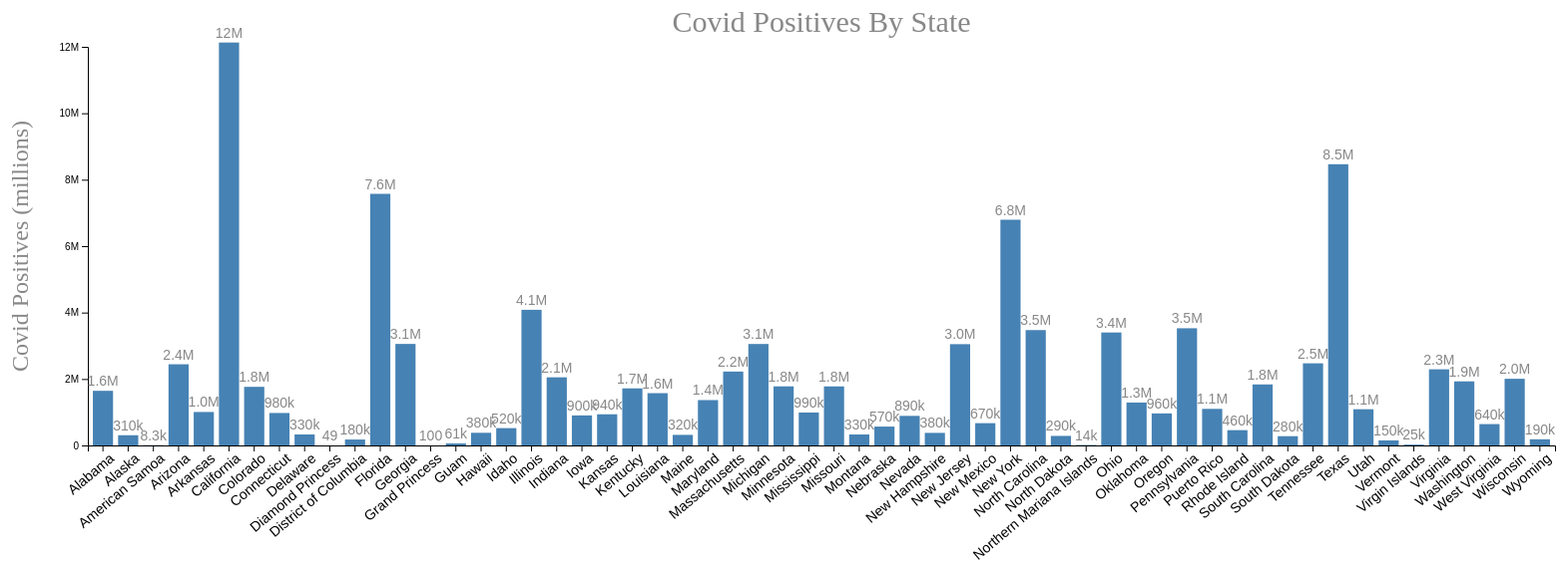
D3 v5 page, settled after 480 driven frames (8 s of simulated time); the page loaded 2 data file(s).


    const svg = d3.select("svg");
    const margin = {top: 50, right: 30, bottom: 150, left: 100};
    const width = +svg.attr("width") - margin.left - margin.right;
    const height = +svg.attr("height") - margin.top - margin.bottom;

    // Million formatter
    const millionFormat = d3.format(".2s");

    // Tooltip (create once only)
    const tooltip = d3.select("body")
      .append("div")
      .style("position", "absolute")
      .style("background", "#fff")
      .style("border", "1px solid #ccc")
      .style("padding", "8px 12px")
      .style("border-radius", "4px")
      .style("pointer-events", "none")
      .style("font", "12px sans-serif")
      .style("opacity", 0);

    // Draw the Covid bar chart
    function drawChart1(maxData) {
      svg.selectAll("*").remove(); // Clear SVG

      const chartGroup = svg.append("g")
        .attr("transform", `translate(${margin.left},${margin.top})`);

      const x = d3.scaleBand()
        .domain(maxData.map(d => d.Province))
        .range([0, width])
        .padding(0.2);

      const y = d3.scaleLinear()
        .domain([0, 12000000]) // up to 4M
        .nice()
        .range([height, 0]);

      // X Axis
      chartGroup.append("g")
        .attr("transform", `translate(0,${height})`)
        .call(d3.axisBottom(x))
        .selectAll("text")
          .attr("transform", "rotate(-40)")
          .style("text-anchor", "end")
          .style("font-size", "14px");

      // Y Axis, format ticks in millions
      chartGroup.append("g")
        .call(
          d3.axisLeft(y)
            .tickValues([0, 2000000, 4000000, 6000000, 8000000, 10000000, 12000000])
            .tickFormat(d => d === 0 ? "0" : (d / 1e6) + "M")
        );

      // Y Axis Label (vertical)
      svg.append("text")
        .attr("class", "axis-label")
        .attr("fill", "#888")
        .attr("text-anchor", "middle")
        .attr("transform", `translate(${margin.left - 60},${margin.top + height / 2}) rotate(-90)`)
        .text("Covid Positives (millions)");

      // Bars
      chartGroup.selectAll(".bar")
        .data(maxData)
        .enter()
        .append("rect")
          .attr("class", "bar")
          .attr("x", d => x(d.Province))
          .attr("y", d => y(d.MaxCovid))
          .attr("width", x.bandwidth())
          .attr("height", d => height - y(d.MaxCovid))
          .on("mouseover", function(event, d) {
            tooltip.transition().duration(150).style("opacity", 1);
            tooltip.html(`
              <strong>${maxData[d].Province}</strong><br>
              Covid Positives: <span style="color:darkred">${millionFormat(maxData[d].MaxCovid).replace("G", "B")}</span>
            `);
            d3.select(this).attr("fill", "orange");
          })
          .on("mousemove", function() {
            tooltip
              .style("left", (event.pageX + 10) + "px")
              .style("top", (event.pageY + 10) + "px");
          })
          .on("mouseleave", function() {
            tooltip.style("opacity", 0);
            d3.select(this).attr("fill", "steelblue");
          });

      // Labels
      chartGroup.selectAll(".label")
        .data(maxData)
        .enter()
        .append("text")
          .attr("class", "label")
          .attr("x", d => x(d.Province) + x.bandwidth() / 2)
          .attr("y", d => y(d.MaxCovid) - 5)
          .text(d => millionFormat(d.MaxCovid).replace("G", "B"));


        svg.append("text")
        .attr("x", margin.left + width / 2)
        .attr("y", margin.top - 15)
        .attr("text-anchor", "middle")
        .attr("font-size", "30px")
        .attr("fill", "#888")
        .text("Covid Positives By State");


        document.getElementById("chart-narrative").innerHTML = 
        "The chart displays the total number of Covid-positive cases reported by each U.S. state and territory. California stands out with the highest number, exceeding 12 million cases, followed by Texas (8.5 million), Florida (7.6 million), and New York (6.8 million). Other states show significantly lower totals, with most falling below 4 million. This visualization highlights how the largest and most populous states experienced the highest numbers of Covid-positive cases during the measured period.";

    }

    // Helper to blank the SVG and add placeholder text
    function blankChart(chartNum) {
      svg.selectAll("*").remove();
      svg.append("text")
        .attr("x", 500)
        .attr("y", 300)
        .attr("text-anchor", "middle")
        .attr("font-size", 32)
        .attr("fill", "#888")
        .text("Chart " + chartNum + " to be implemented");
    }

    function drawChart2(data) {
    // Clear SVG
    svg.selectAll("*").remove();

    // Group data by provinceState using d3.nest (D3 v4/v5)
    var nested = d3.nest()
        .key(function(d) { return d.provinceState; })
        .entries(data);

    // Scales
    const x = d3.scaleTime()
        .domain(d3.extent(data, d => d.date))
        .range([0, width]);

    const y = d3.scaleLinear()
        .domain([
            0,
            d3.max(data, d => d.MaxCovid) || 1
        ])
        .nice()
        .range([height, 0]);

    // Colors for each province
    const color = d3.scaleOrdinal(d3.schemeCategory10)
        .domain(nested.map(d => d.key));

    // Chart Group
    const chartGroup = svg.append("g")
        .attr("transform", `translate(${margin.left},${margin.top})`);

    // X Axis
    chartGroup.append("g")
        .attr("transform", `translate(0,${height})`)
        .call(d3.axisBottom(x).tickFormat(d3.timeFormat("%Y-%m-%d")))
        .selectAll("text")
        .attr("transform", "rotate(-40)")
        .style("text-anchor", "end")
        .style("font-size", "14px");

    // Y Axis
    chartGroup.append("g")
        .call(d3.axisLeft(y)
            .tickFormat(d => (d >= 1e6 ? (d / 1e6) + "M" : d))
        );

    // Y Axis Label
    svg.append("text")
        .attr("class", "axis-label")
        .attr("fill", "#888")
        .attr("text-anchor", "middle")
        .attr("transform", `translate(${margin.left - 60},${margin.top + height / 2}) rotate(-90)`)
        .text("Covid Positives");

    // Line generator
    const line = d3.line()
        .x(d => x(d.date))
        .y(d => y(d.MaxCovid));

    // Draw lines and dots for each province
    nested.forEach(function(group) {
        // Draw line
        chartGroup.append("path")
            .datum(group.values)
            .attr("fill", "none")
            .attr("stroke", color(group.key))
            .attr("stroke-width", 3)
            .attr("d", line);

        // Draw dots
        chartGroup.selectAll(".dot-" + group.key.replace(/\s/g, ''))
            .data(group.values)
            .enter()
            .append("circle")
            .attr("class", "dot dot-" + group.key.replace(/\s/g, ''))
            .attr("cx", d => x(d.date))
            .attr("cy", d => y(d.MaxCovid))
            .attr("r", 4)
            .attr("fill", color(group.key))
            .attr("stroke", "#333")
            .on("mouseover", function(d) {
                tooltip.transition().duration(150).style("opacity", 1);
                tooltip.html(`
                    <strong>${d.provinceState}, ${d3.timeFormat("%B %d, %Y")(d.date)}</strong><br>
                    Covid Positives: <span style="color:darkred">$${millionFormat(d.MaxCovid).replace("G", "B")}</span>
                `);
                d3.select(this).attr("fill", "#f44336");
            })
            .on("mousemove", function() {
                tooltip
                    .style("left", (d3.event.pageX + 10) + "px")
                    .style("top", (d3.event.pageY + 10) + "px");
            })
            .on("mouseleave", function() {
                tooltip.style("opacity", 0);
                d3.select(this).attr("fill", color(group.key));
            });
    });

    // Draw legend
    const legend = svg.selectAll(".legend")
        .data(nested)
        .enter().append("g")
        .attr("class", "legend")
        .attr("transform", (d, i) => `translate(${margin.left},${margin.top + i * 25})`);

    // Move legend next to chart, not outside SVG
      legend.append("rect")
          .attr("x", width - 1200) // e.g. 20px from the right
          .attr("width", 18)
          .attr("height", 18)
          .attr("fill", d => color(d.key));

      legend.append("text")
          .attr("x", width - 1150) // offset right of the rect
          .attr("y", 13)
          .text(d => d.key)
          .style("font-size", "16px")
          .attr("fill", "#333");


    // Title
    svg.append("text")
        .attr("x", margin.left + width / 2)
        .attr("y", margin.top - 15)
        .attr("text-anchor", "middle")
        .attr("font-size", "30px")
        .attr("fill", "#888")
        .text("Covid Positives Over Time by Province");

    document.getElementById("chart-narrative").innerHTML =
        "Chart shows the cumulative number of COVID-positive cases in each province over time, from early 2020 through early 2023. The chart reveals several waves of increased case counts, with notable surges around winter 2020-2021 and again in early 2022. After each surge, the number of new cases levels off before climbing again. By early 2023, the total number of COVID-positive cases in each province surpasses previous records. The data highlights the impact of major outbreaks and underscores how the progression of the pandemic occurred in distinct waves rather than as a steady increase.";
}




    

    function drawChartMap3() {
    svg.selectAll("*").remove(); // Clear SVG

    const chartGroup = svg.append("g")
        .attr("transform", `translate(${margin.left},${150})`);

    const width = +svg.attr("width") - margin.left - margin.right;
    const height = +svg.attr("height") - margin.top - margin.bottom;

    // Define projection and path generator for California
    const projection = d3.geoMercator()
        .center([-119.5, 37]) // roughly California's center; adjust if needed
        .scale(2600) // scale to fit SVG—adjust depending on your SVG size
        .translate([width / 2, height / 2]);

    const geoPath = d3.geoPath().projection(projection);

    // Load GeoJSON then CSV
    d3.json('california-counties.geojson').then(function(caGeo) {
        chartGroup.selectAll("path")
            .data(caGeo.features)
            .enter().append("path")
            .attr("d", geoPath)
            .attr("fill", "#e0e0e0")
            .attr("stroke", "#999")
            .attr("stroke-width", 1);

        // Load COVID Data
        d3.csv("CaliMapCovid.csv").then(function(data) {
            data.forEach(d => {
                d['MaxCovid'] = +d['MaxCovid'];
                d['Lat'] = +d['Lat'];
                d['Long'] = +d['Long'];
            });

            // Optional: scale for circle radius
            const rScale = d3.scaleSqrt()
                .domain([0, d3.max(data, d => d['MaxCovid'])])
                .range([2, 20]); // adjust max radius as desired

            // Draw circles for each data point
            chartGroup.selectAll("circle")
                .data(data)
                .enter().append("circle")
                .attr("cx", d => projection([d['Long'], d['Lat']])[0])
                .attr("cy", d => projection([d['Long'], d['Lat']])[1])
                .attr("r", d => rScale(d['MaxCovid']))
                .attr("fill", "#69b3a2")
                .attr("fill-opacity", 0.7)
                .attr("stroke", "#222")
                .on("mouseover", function(event, d) {
                    tooltip.transition().duration(150).style("opacity", 1);
                    tooltip.html(
                        `<strong>${data[d].Lat + ',' + data[d].Long}</strong><br>
                        
                        COVID Positives: <b>${data[d].MaxCovid.toLocaleString()}</b>`
                    ).style("left", (event.pageX + 10) + "px")
                     .style("top", (event.pageY - 30) + "px");
                    d3.select(this).attr("stroke", "black").attr("stroke-width", 2);
                })
                .on("mousemove", function() {
                    tooltip.style("left", (event.pageX + 10) + "px")
                        .style("top", (event.pageY - 30) + "px");
                })
                .on("mouseout", function() {
                    tooltip.transition().duration(200).style("opacity", 0);
                    d3.select(this).attr("stroke", "#222").attr("stroke-width", 1);
                });

            // Map Title
            svg.append("text")
                .attr("x", margin.left + width / 2)
                .attr("y", margin.top - 15)
                .attr("text-anchor", "middle")
                .attr("font-size", "30px")
                .attr("fill", "#888")
                .text("California Covid Positives By Lat Long");


                document.getElementById("chart-narrative").innerHTML = 
                "The map underscores the relationship between population density and COVID-19 case frequency within California. " +
                "Major urban centers, especially Los Angeles, serve as case epicenters, likely due to higher population density, increased human interaction, and greater movement of people. " +
                "Surrounding suburban and inland counties exhibit diminishing case numbers as the population thins. " +
                "Meanwhile, rural northern and far-eastern counties remain minimally impacted. " +
                "Overall, the visualization provides an at-a-glance understanding of how COVID-19's spread was not uniform but closely tracked California's demographic and geographic patterns, with the highest case concentrations in and around its largest cities.";



        });
    });
}

function drawChartMap4() {
    svg.selectAll("*").remove(); // Clear SVG

    const chartGroup = svg.append("g")
        .attr("transform", `translate(${margin.left},${150})`);

    const width = +svg.attr("width") - margin.left - margin.right;
    const height = +svg.attr("height") - margin.top - margin.bottom;

    // Define projection and path generator for California
    const projection = d3.geoMercator()
      .center([-99.9, 31.0])
      .scale(2500)
      .translate([width / 2, height / 2]);

    const geoPath = d3.geoPath().projection(projection);

    // Load GeoJSON then CSV
    d3.json('tx_counties.geojson').then(function(caGeo) {
        chartGroup.selectAll("path")
            .data(caGeo.features)
            .enter().append("path")
            .attr("d", geoPath)
            .attr("fill", "#e0e0e0")
            .attr("stroke", "#999")
            .attr("stroke-width", 1);

        // Load COVID Data
        d3.csv("TexasMapCovid.csv").then(function(data) {
            data.forEach(d => {
                d['MaxCovid'] = +d['MaxCovid'];
                d['Lat'] = +d['Lat'];
                d['Long'] = +d['Long'];
            });

            // Optional: scale for circle radius
            const rScale = d3.scaleSqrt()
                .domain([0, d3.max(data, d => d['MaxCovid'])])
                .range([2, 20]); // adjust max radius as desired

            // Draw circles for each data point
            chartGroup.selectAll("circle")
                .data(data)
                .enter().append("circle")
                .attr("cx", d => projection([d['Long'], d['Lat']])[0])
                .attr("cy", d => projection([d['Long'], d['Lat']])[1])
                .attr("r", d => rScale(d['MaxCovid']))
                .attr("fill", "#69b3a2")
                .attr("fill-opacity", 0.7)
                .attr("stroke", "#222")
                .on("mouseover", function(event, d) {
                    tooltip.transition().duration(150).style("opacity", 1);
                    tooltip.html(
                        `<strong>${data[d].Lat + ',' + data[d].Long}</strong><br>
                        
                        COVID Positives: <b>${data[d].MaxCovid.toLocaleString()}</b>`
                    ).style("left", (event.pageX + 10) + "px")
                     .style("top", (event.pageY - 30) + "px");
                    d3.select(this).attr("stroke", "black").attr("stroke-width", 2);
                })
                .on("mousemove", function() {
                    tooltip.style("left", (event.pageX + 10) + "px")
                        .style("top", (event.pageY - 30) + "px");
                })
                .on("mouseout", function() {
                    tooltip.transition().duration(200).style("opacity", 0);
                    d3.select(this).attr("stroke", "#222").attr("stroke-width", 1);
                });

            // Map Title
            svg.append("text")
                .attr("x", margin.left + width / 2)
                .attr("y", margin.top - 15)
                .attr("text-anchor", "middle")
                .attr("font-size", "30px")
                .attr("fill", "#888")
                .text("Texas Covid Positives By Lat Long");


                document.getElementById("chart-narrative").innerHTML = "The map illustrates the geographic distribution of COVID-19 positive cases across Texas, with each county outlined and the relative number of cases represented by the size of the circles. Larger circles are concentrated in the state’s major population centers, particularly in the Dallas–Fort Worth area, Houston, San Antonio, and the greater southeastern region. This pattern highlights how COVID-19 cases tended to cluster in urban and high-density areas, where population interactions and mobility are greatest. Meanwhile, many rural and less populated counties across West Texas and the Panhandle exhibit smaller circles, indicating lower case counts. The visual reinforces the correlation between population density and COVID-19 prevalence, demonstrating that while cases occurred throughout the state, the brunt of the pandemic was borne by Texas’s largest urban communities."
                



        });
    });
}


function drawChartMap5() {
    svg.selectAll("*").remove(); // Clear SVG

    const chartGroup = svg.append("g")
        .attr("transform", `translate(${margin.left},${150})`);

    const width = +svg.attr("width") - margin.left - margin.right;
    const height = +svg.attr("height") - margin.top - margin.bottom;

    // Define projection and path generator for California
    const projection = d3.geoMercator()
    .center([-82.5, 27.5])  // center on Florida
    .scale(3800)            // scale to fit your SVG dimensions 
    .translate([width / 2, height / 2]);

    const geoPath = d3.geoPath().projection(projection);

    // Load GeoJSON then CSV
    d3.json('fl-counties.geojson').then(function(caGeo) {
        chartGroup.selectAll("path")
            .data(caGeo.features)
            .enter().append("path")
            .attr("d", geoPath)
            .attr("fill", "#e0e0e0")
            .attr("stroke", "#999")
            .attr("stroke-width", 1);

        // Load COVID Data
        d3.csv("FlMapCovid.csv").then(function(data) {
            data.forEach(d => {
                d['MaxCovid'] = +d['MaxCovid'];
                d['Lat'] = +d['Lat'];
                d['Long'] = +d['Long'];
            });

            // Optional: scale for circle radius
            const rScale = d3.scaleSqrt()
                .domain([0, d3.max(data, d => d['MaxCovid'])])
                .range([2, 20]); // adjust max radius as desired

            // Draw circles for each data point
            chartGroup.selectAll("circle")
                .data(data)
                .enter().append("circle")
                .attr("cx", d => projection([d['Long'], d['Lat']])[0])
                .attr("cy", d => projection([d['Long'], d['Lat']])[1])
                .attr("r", d => rScale(d['MaxCovid']))
                .attr("fill", "#69b3a2")
                .attr("fill-opacity", 0.7)
                .attr("stroke", "#222")
                .on("mouseover", function(event, d) {
                    tooltip.transition().duration(150).style("opacity", 1);
                    tooltip.html(
                        `<strong>${data[d].Lat + ',' + data[d].Long}</strong><br>
                        
                        COVID Positives: <b>${data[d].MaxCovid.toLocaleString()}</b>`
                    ).style("left", (event.pageX + 10) + "px")
                     .style("top", (event.pageY - 30) + "px");
                    d3.select(this).attr("stroke", "black").attr("stroke-width", 2);
                })
                .on("mousemove", function() {
                    tooltip.style("left", (event.pageX + 10) + "px")
                        .style("top", (event.pageY - 30) + "px");
                })
                .on("mouseout", function() {
                    tooltip.transition().duration(200).style("opacity", 0);
                    d3.select(this).attr("stroke", "#222").attr("stroke-width", 1);
                });

            // Map Title
            svg.append("text")
                .attr("x", margin.left + width / 2)
                .attr("y", margin.top - 15)
                .attr("text-anchor", "middle")
                .attr("font-size", "30px")
                .attr("fill", "#888")
                .text("Florida Covid Positives By Lat Long");


                document.getElementById("chart-narrative").innerHTML = "The map depicts the distribution of COVID-19 positive cases across the state of Florida. The highest numbers of cases are concentrated in the state’s most populous metropolitan areas, including South Florida (particularly Miami-Dade, Broward, and Palm Beach counties), the Orlando region in Central Florida, Tampa Bay on the west coast, and the area around Jacksonville in the northeast." + 
                  "Lower case counts, are seen throughout Florida’s Panhandle and in rural, inland counties, highlighting the disparity between urban and rural regions. This pattern emphasizes how the burden of COVID-19 was greatest in Florida’s densely populated urban centers where population density, tourism, and greater mobility contributed to increased transmission. In contrast, more sparsely populated areas experienced a comparatively lower impact."
        });
    });
}


    // Load COVID maxData once
    let chart1Data;
    d3.csv("maxData.csv").then(function(data) {
        data.forEach(d => {
        d.MaxCovid = +d["Max. CovidPositives"] || +d.MaxCovid || 0;
        d.Province = d.Province || d["Province State"];
        });
        chart1Data = data;
        if (chart1Data) drawChart1(chart1Data);
        highlightButton("btn1");
    });   

    let chart2Data;
    // Load chart2Data once
    d3.csv("covid_daily_sum_ca_tx_fl.csv").then(function(data) {
        // Parse numbers and dates
        data.forEach(d => {
            d.MaxCovid = +d["Max. CovidPositives"] || 0;
            d.date = new Date(d.RecordDate);
            d.provinceState = d["Province State"]; // Add this line
        });
        // Sort by date ascending
        data.sort((a, b) => a.date - b.date);
        chart2Data = data;
    });
    // Button click handlers
    document.getElementById("btn1").onclick = function() {
      if (chart1Data) drawChart1(chart1Data);
      highlightButton("btn1");
    };

    document.getElementById("btn2").onclick = function() {
        if (chart2Data) drawChart2(chart2Data);
        highlightButton("btn2");
    };
    document.getElementById("btn3").onclick = function() { drawChartMap3(); highlightButton("btn3"); };
    document.getElementById("btn4").onclick = function() { drawChartMap4(); highlightButton("btn4"); };
    document.getElementById("btn5").onclick = function() { drawChartMap5(); highlightButton("btn5"); };   
  function highlightButton(buttonId) {
  // Select all buttons on the page
  const buttons = document.querySelectorAll('button');

  buttons.forEach(button => {
    //console.log('Button id:', button.id);
    if (button.id === buttonId) {
      // Highlight the target button
      button.style.backgroundColor = 'orange';
      button.style.color = 'black';
    } else {
      // Remove highlight from other buttons
      button.style.backgroundColor = '';
      button.style.color = '';
    }
  });
}
  

### data: covid_daily_sum_ca_tx_fl.csv
RecordDate, Province State, Max. CovidPositives
1/1/2021, california, 2434974
1/1/2021, florida, 1323315
1/1/2021, texas, 1822635
1/1/2022, california, 5519702
1/1/2022, florida, 4209927
1/1/2022, texas, 4679048
1/1/2023, california, 11835336
1/1/2023, florida, 7338503
1/1/2023, texas, 8211474
1/10/2021, california, 2815867
1/10/2021, florida, 1477010
1/10/2021, texas, 2004559
1/10/2022, california, 6390686
1/10/2022, florida, 4759073
1/10/2022, texas, 5141819
1/10/2023, california, 11915932
1/10/2023, florida, 7393712
1/10/2023, texas, 8252681
1/11/2021, california, 2853985
1/11/2021, florida, 1488586
1/11/2021, texas, 2019409
1/11/2022, california, 6542526
1/11/2022, florida, 4806782
1/11/2022, texas, 5198788
1/11/2023, california, 11918811
1/11/2023, florida, 7393712
1/11/2023, texas, 8283118
1/12/2021, california, 2892918
1/12/2021, florida, 1503482
1/12/2021, texas, 2045475
1/12/2022, california, 6655720
1/12/2022, florida, 4878524
1/12/2022, texas, 5274882
1/12/2023, california, 11920072
1/12/2023, florida, 7393712
1/12/2023, texas, 8284046
1/13/2021, california, 2930185
1/13/2021, florida, 1517472
1/13/2021, texas, 2071517
1/13/2022, california, 6804126
1/13/2022, florida, 4933518
1/13/2022, texas, 5349621
1/13/2023, california, 11934565
1/13/2023, florida, 7393712
1/13/2023, texas, 8285236
1/14/2021, california, 2973019
1/14/2021, florida, 1531192
1/14/2021, texas, 2095835
1/14/2022, california, 6870330
1/14/2022, florida, 4992579
1/14/2022, texas, 5407735
1/14/2023, california, 11934681
1/14/2023, florida, 7393712
1/14/2023, texas, 8285326
1/15/2021, california, 3014496
1/15/2021, florida, 1548067
1/15/2021, texas, 2123024
1/15/2022, california, 6914194
1/15/2022, florida, 5041918
1/15/2022, texas, 5477679
... 3,369 more rows

### data: maxData.csv
Province, MaxCovid
Alabama, 1644533
Alaska, 307655
American Samoa, 8320
Arizona, 2443514
Arkansas, 1006883
California, 12129699
Colorado, 1764401
Connecticut, 976657
Delaware, 330793
Diamond Princess, 49
District of Columbia, 177945
Florida, 7574590
Georgia, 3055798
Grand Princess, 103
Guam, 61027
Hawaii, 380608
Idaho, 521120
Illinois, 4083289
Indiana, 2051104
Iowa, 903991
Kansas, 938184
Kentucky, 1718471
Louisiana, 1573810
Maine, 318130
Maryland, 1365297
Massachusetts, 2224337
Michigan, 3054434
Minnesota, 1778866
Mississippi, 990756
Missouri, 1777380
Montana, 329386
Nebraska, 567426
Nevada, 890122
New Hampshire, 378428
New Jersey, 3048984
New Mexico, 670929
New York, 6794738
North Carolina, 3472644
North Dakota, 286950
Northern Mariana Islands, 13666
Ohio, 3400652
Oklahoma, 1290929
Oregon, 963564
Pennsylvania, 3527854
Puerto Rico, 1101035
Rhode Island, 460697
South Carolina, 1836568
South Dakota, 279130
Tennessee, 2471827
Texas, 8466220
Utah, 1090346
Vermont, 152618
Virgin Islands, 24813
Virginia, 2291951
Washington, 1928913
West Virginia, 642760
Wisconsin, 2006582
Wyoming, 185385